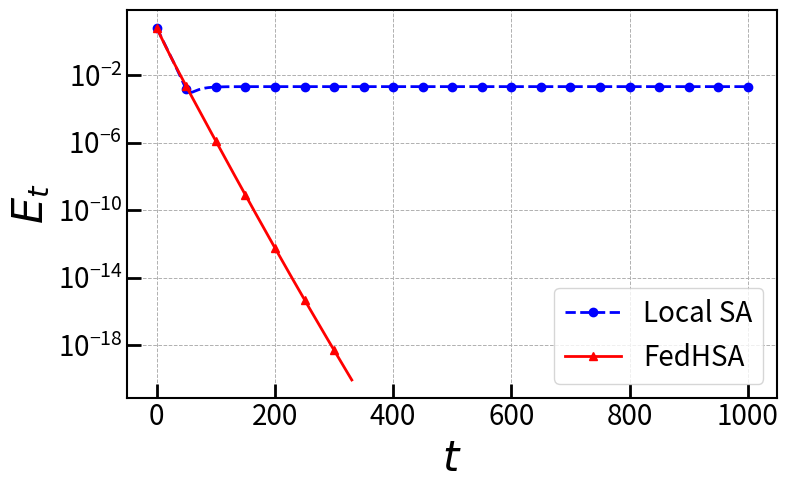

Here is the Python script that generated this plot:
# -*- coding: utf-8 -*-
"""
Created on Mon Dec 23 15:14:34 2024

[redacted]
"""

import numpy as np
import matplotlib.pyplot as plt

# Parameters
num_agents = 20  # Number of agents
n_dim = 10       # Dimension of the optimization variable x
num_local_steps = 10  # Local steps before aggregation
heterogeneity_level = 0  # Controls how different the local loss functions are

# Generate random local loss functions for agents
A_matrices = []
b_vectors = []

for i in range(num_agents):
    # Generate symmetric matrix A_i and ensure positive definiteness after heterogeneity adjustment
    random_matrix = np.random.randn(n_dim, n_dim)
    A_i = np.dot(random_matrix.T, random_matrix) / n_dim  # Base symmetric matrix
    # A_i += heterogeneity_level * np.random.randn(n_dim, n_dim)
    A_i = (A_i + A_i.T) / 2  # Ensure symmetry
    A_i += np.eye(n_dim) * (np.max(-np.linalg.eigvalsh(A_i), 0) + 1e-6)
    A_matrices.append(A_i)

    # Generate random vector b_i
    b_i = np.random.randn(n_dim)
    b_i += heterogeneity_level * np.random.randn(n_dim)  # Adjust for heterogeneity
    b_vectors.append(b_i)

# Compute the analytical solution to the global optimization problem
A_global = sum(A_matrices)
b_global = sum(b_vectors)
analytical_solution = np.linalg.solve(A_global, b_global)

# Initialize global variable x
x_global_initial = np.random.randn(n_dim)
threshold = 1e-20  # Convergence threshold
max_rounds = 1000  # Maximum number of rounds
learning_rate = 0.01
#%% Vanilla SGD method
# Federated optimization routine with stopping criterion
norm_differences_SGD = []
x_global = x_global_initial.copy()
norm_differences_SGD.append(np.linalg.norm(x_global - analytical_solution)**2)
for round in range(max_rounds):
    x_local_list = []

    for i in range(num_agents):
        x_local = x_global.copy()

        # Perform local steps using gradient descent
        for step in range(num_local_steps):
            gradient = np.dot(A_matrices[i], x_local) - b_vectors[i]
            
            x_local -= learning_rate * gradient

        x_local_list.append(x_local)

    # Aggregate local solutions (simple averaging)
    x_global = np.mean(x_local_list, axis=0)

    # Compute norm of the difference between x_global and analytical solution
    norm_difference = np.linalg.norm(x_global - analytical_solution)**2
    norm_differences_SGD.append(norm_difference)

    # Check stopping criterion
    if norm_difference < threshold:
        print(f"Converged in {round + 1} rounds.")
        break
#%% FedHSA 
# Federated optimization routine with stopping criterion
norm_differences_FedHSA = []
x_global = x_global_initial.copy()
norm_differences_FedHSA.append(np.linalg.norm(x_global - analytical_solution)**2)
for round in range(max_rounds):
    x_local_list = []
    gradient_begin_global = np.dot(np.mean(A_matrices, axis=0), x_global) - np.mean(b_vectors, axis=0)
    for i in range(num_agents):
        x_local = x_global.copy()

        # Perform local steps using gradient descent with correction
        for step in range(num_local_steps):
            gradient = np.dot(A_matrices[i], x_local) - b_vectors[i]
            if step == 0:
                gradient_begin_local = gradient

            x_local -= learning_rate * (gradient + gradient_begin_global - gradient_begin_local)

        x_local_list.append(x_local)

    # Aggregate local solutions (simple averaging)
    x_global = np.mean(x_local_list, axis=0)
    # Compute norm of the difference between x_global and analytical solution
    norm_difference = np.linalg.norm(x_global - analytical_solution)**2
    norm_differences_FedHSA.append(norm_difference)

    # Check stopping criterion
    if norm_difference < threshold:
        print(f"Converged in {round + 1} rounds.")
        break

#%%
# Plot the convergence behavior
plt.figure(figsize=(8, 5))
plt.plot(norm_differences_SGD,'--o', color='b', linewidth=2, markevery=50, label="Local SA")
plt.plot(norm_differences_FedHSA,'-^', color='r', linewidth=2,markevery=50, label="FedHSA")
plt.xlabel(r'${{t}}$', fontsize=30, fontname='Times New Roman', weight='bold')
plt.ylabel(r'$E_t$', fontsize=30, fontname='Times New Roman', weight='bold')
plt.yscale('log')
plt.legend(loc='best', fontsize=20)
# Grid
plt.grid(True, which="both", linestyle="--", linewidth=0.7)
# Axes properties
plt.tick_params(
    axis='both', which='major', width=2, length=10, labelsize=20, direction='in'
)
plt.tick_params(
    axis='both', which='minor', width=1, length=5, labelsize=20, direction='in'
)
plt.gca().spines['top'].set_linewidth(1.5)
plt.gca().spines['right'].set_linewidth(1.5)
plt.gca().spines['bottom'].set_linewidth(1.5)
plt.gca().spines['left'].set_linewidth(1.5)

# Automatically adjust layout
plt.tight_layout()

plt.savefig("comp_vanilla_noiseless.pdf", format="pdf", bbox_inches='tight', pad_inches=0)
plt.show()